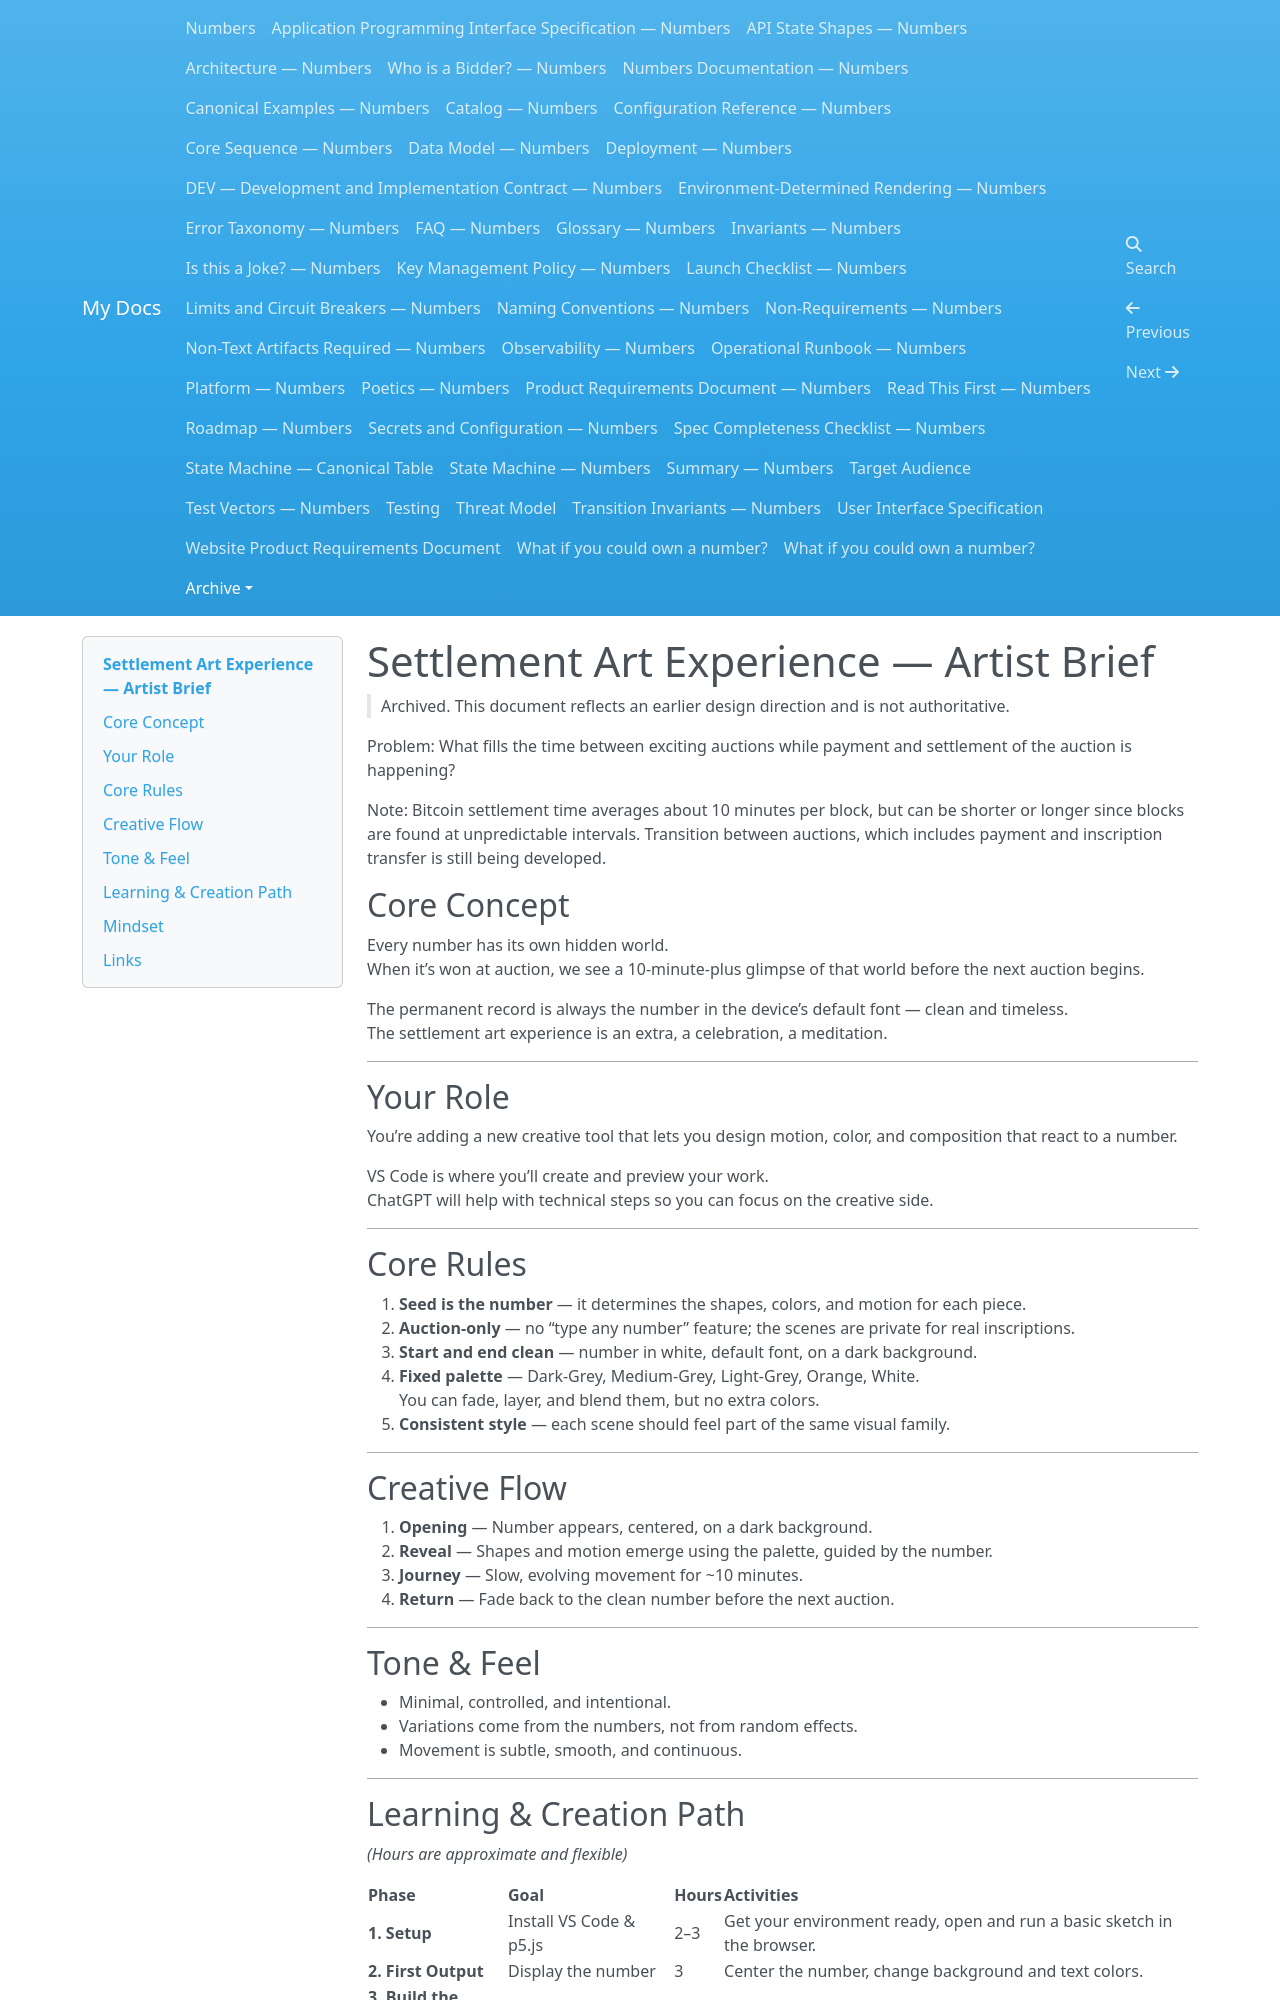

repository: dannygoldfield/numbers-docs · page: archive/Settlement-Art/index.html · generator: mkdocs

# Settlement Art Experience — Artist Brief 

> Archived. This document reflects an earlier design direction and is not authoritative.

Problem: What fills the time between exciting auctions while payment and settlement of the auction is happening?

Note: Bitcoin settlement time averages about 10 minutes per block, but can be shorter or longer since blocks are found at unpredictable intervals. Transition between auctions, which includes payment and inscription transfer is still being developed.

## Core Concept
Every number has its own hidden world.  
When it’s won at auction, we see a 10-minute-plus glimpse of that world before the next auction begins.

The permanent record is always the number in the device’s default font — clean and timeless.  
The settlement art experience is an extra, a celebration, a meditation.

---

## Your Role  
You’re adding a new creative tool that lets you design motion, color, and composition that react to a number.

VS Code is where you’ll create and preview your work.  
ChatGPT will help with technical steps so you can focus on the creative side.

---

## Core Rules
1. **Seed is the number** — it determines the shapes, colors, and motion for each piece.
2. **Auction-only** — no “type any number” feature; the scenes are private for real inscriptions.
3. **Start and end clean** — number in white, default font, on a dark background.
4. **Fixed palette** — Dark-Grey, Medium-Grey, Light-Grey, Orange, White.  
   You can fade, layer, and blend them, but no extra colors.
5. **Consistent style** — each scene should feel part of the same visual family.

---

## Creative Flow
1. **Opening** — Number appears, centered, on a dark background.
2. **Reveal** — Shapes and motion emerge using the palette, guided by the number.
3. **Journey** — Slow, evolving movement for ~10 minutes.
4. **Return** — Fade back to the clean number before the next auction.

---

## Tone & Feel
- Minimal, controlled, and intentional.
- Variations come from the numbers, not from random effects.
- Movement is subtle, smooth, and continuous.

---
